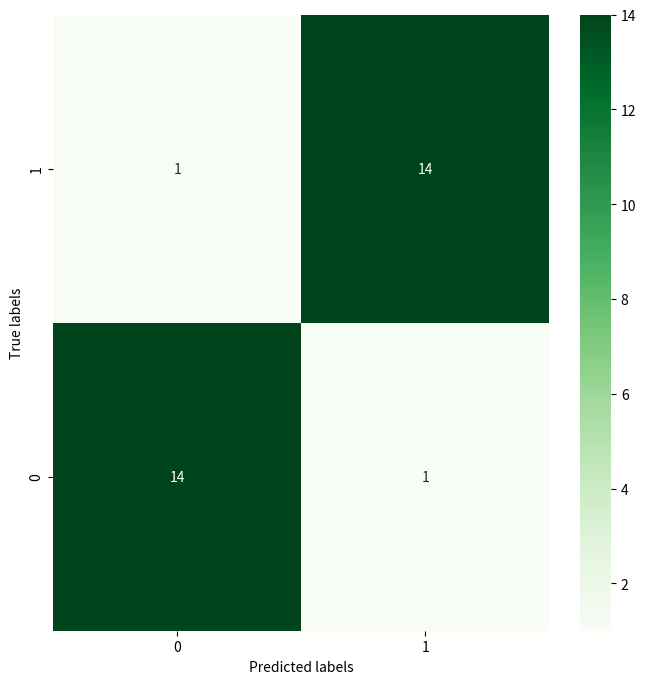

Recreate this plot in Python.
import numpy as np
from matplotlib import pyplot as plt
import seaborn as sns
cm=np.array([[14,1],
             [1,14]])

plt.figure(figsize=(8, 8))
sns.heatmap(cm, annot=True, cmap='Greens')
plt.ylim(0, 2)
plt.xlabel('Predicted labels')
plt.ylabel('True labels')
plt.show()
